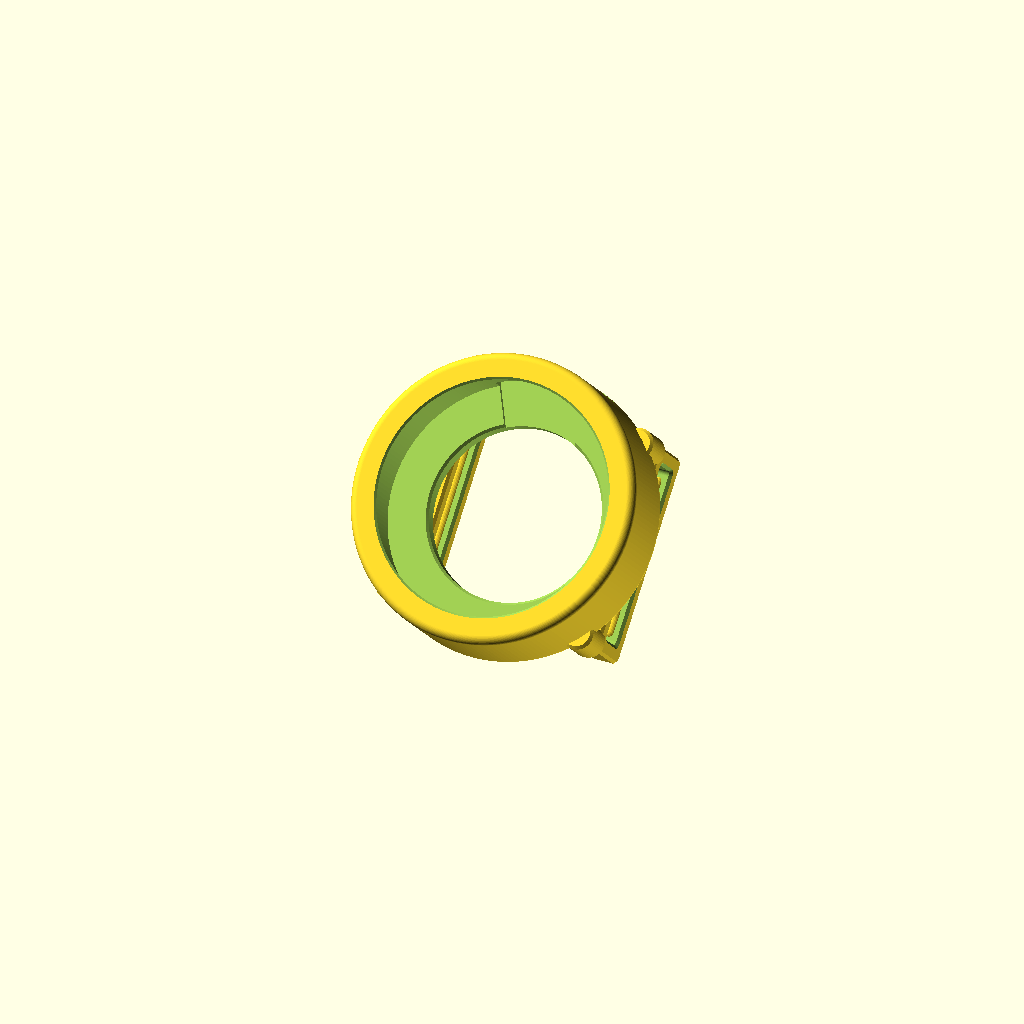
Cell 1: the model at its default parameters.
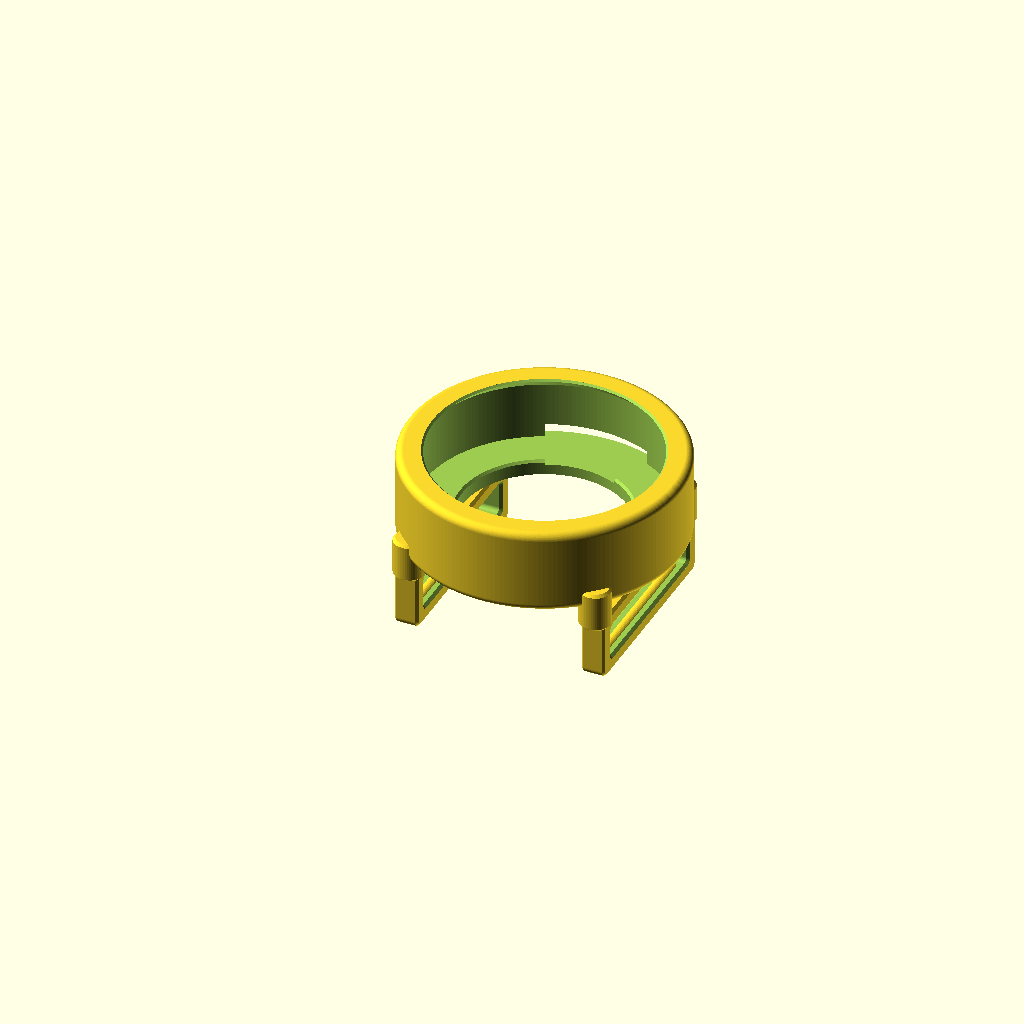
Cell 2: polozhenie_dlya_pechati = false (everything else at default).
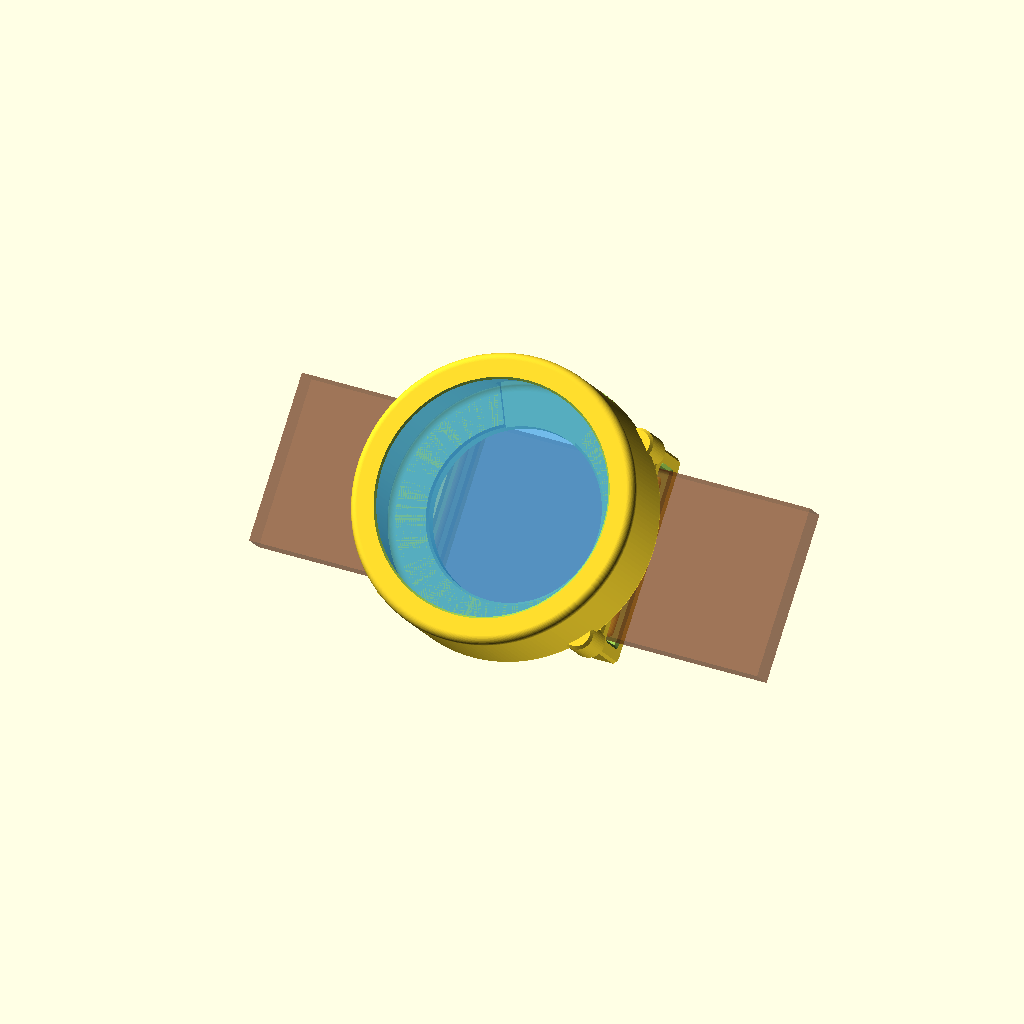
Cell 3 — pokazat_metku_i_remen set to true, the other parameters unchanged.
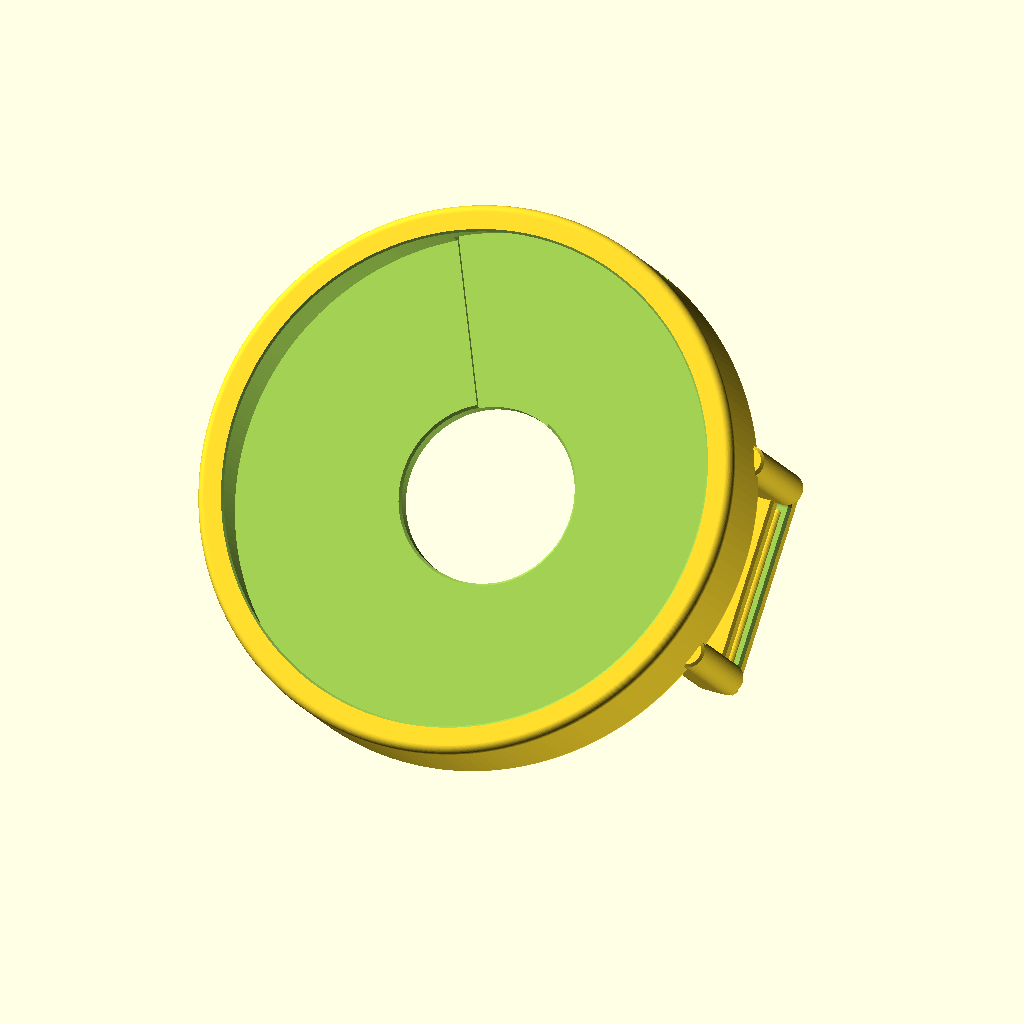
Cell 4: the same model with diametr_metki = 63.8.
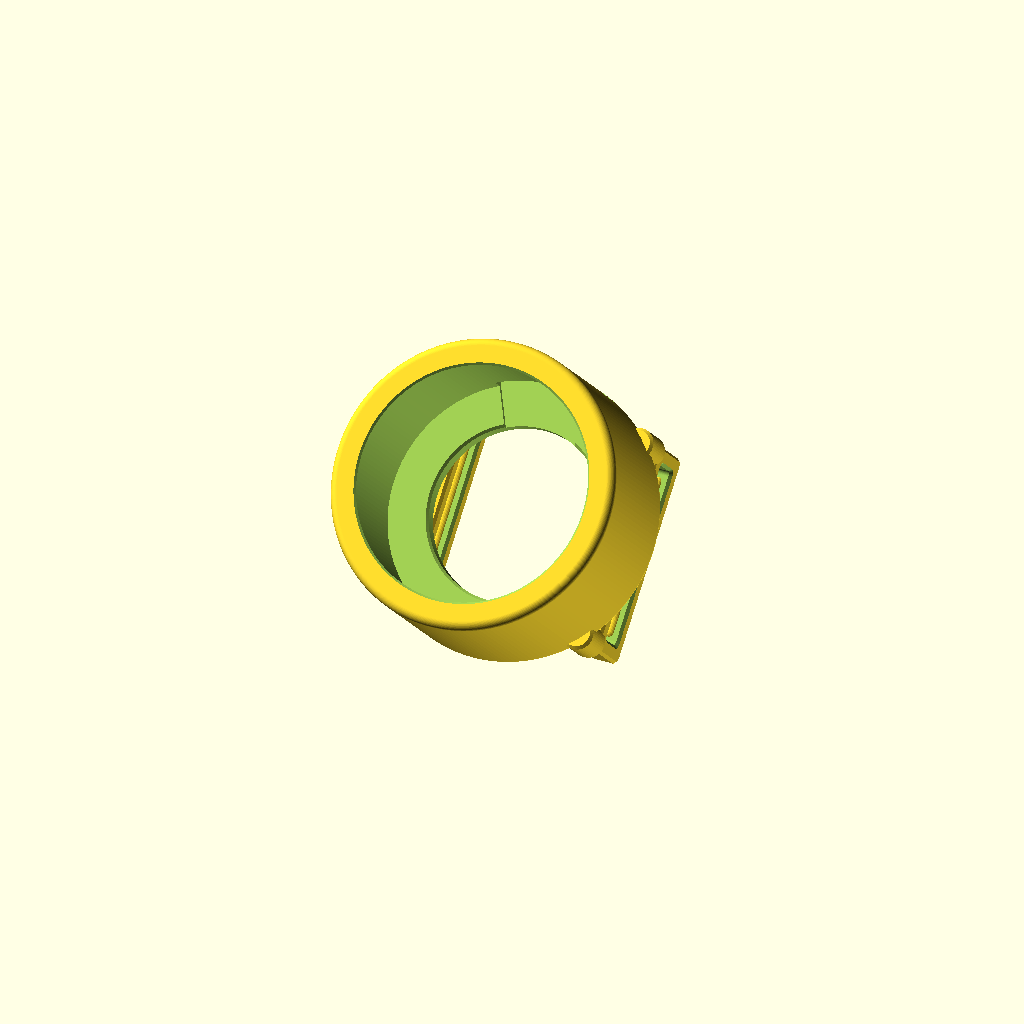
Cell 5: tolshchina_metki = 16.4 (everything else at default).
One fixed orthographic camera (rotation 55°, 0°, 25°; colour scheme Cornfield) for every cell.
The OpenSCAD source (v2/moto_tag_collar_holder_v2.scad):
/* Держатель Moto Tag первого поколения для кожаного ошейника, TPU 95A.
   Все размеры в миллиметрах. Наклон 45° предназначен для печати С поддержками.
   Для осмотра сборки отключите polozhenie_dlya_pechati.
   Версия 2: толщина метки 8,2 мм, широкая задняя опора с отверстием Ø22 мм.
   Пользователь измерил 8,2 мм и утопление 3,5 мм; аудит исходной версии — ../validation/MODEL_AUDIT_RU.md.
   Скруглённый диск служит условной проверкой, точный профиль Moto Tag не снят.
   Названия параметров транслитом: OpenSCAD 2021.01 не принимает кириллицу
   в идентификаторах. Описания и группы настроек — по-русски. */

/* [Размеры метки и ошейника] */
// Диаметр метки, мм
diametr_metki = 31.9;
// Измеренная полная толщина метки, мм
tolshchina_metki = 8.2;
// Ширина ремня ошейника, мм
shirina_osheynika = 21.5;
// Толщина ремня ошейника, мм
tolshchina_osheynika = 3.85;

/* [Посадка и зазоры] */
// Общий зазор прохода ремня по ширине, мм
zazor_remnya_po_shirine = 0.8;
// Общий зазор прохода ремня по толщине до рёбер, мм
zazor_remnya_po_tolshchine = 0.6;
// Зазор с каждой стороны метки на её максимальном диаметре, мм
bokovoy_zazor_metki = 0.2;
// Расстояние от условной передней поверхности до края кольца, мм
utoplenie_metki_speredi = 1.1;
// Толщина задней опоры до опорной плоскости, мм
tolshchina_zadney_opory = 2.0;
// Центральное отверстие для доступа сзади, стока воды и выхода звука, мм
diametr_zadnego_otverstiya = 22.0;
// Фаска на краю центрального отверстия со стороны метки, мм
faska_zadnego_otverstiya = 0.3;
// Глубина звукового канала в опоре; под ним сохраняется сплошной материал, мм
glubina_zvukovogo_kanala = 0.6;
// Предполагаемое скругление края метки; точный профиль не измерен, мм
predpolagaemoe_skruglenie_metki = 0.8;
// Дополнительное сужение отверстия после учёта скругления; не фактический нахлёст, мм
radialnoe_suzhenie_bortika = 0.6;

/* [Кольцо, ушки и стойки] */
// Толщина стенки кольца на уровне максимального диаметра метки, мм
tolshchina_stenki_koltsa = 2.0;
// Скругление наружных краёв кольца и ушек, мм
skruglenie_naruzhnyh_krayov = 1.0;
// Толщина стенки ушка, мм
tolshchina_stenki_ushka = 2.0;
// Длина ушка вдоль ремня, мм
dlina_ushka = 3.2;
// Скругление углов прохода ремня, мм
skruglenie_prohoda_remnya = 0.6;
// Фаска на входах ушка, мм
faska_vhoda_v_ushko = 0.35;
// Высота мягкого ребра с каждой стороны прохода ремня, мм
vysota_reber_prizhima = 0.25;
// Расчётный зазор ПОД ЗАДНЕЙ ОПОРОЙ после изгиба ремня, мм
zazor_nad_izognutym_remnem = 1.2;
// Расчётный радиус наружной поверхности согнутого ошейника, мм
radius_izgiba_osheynika = 40;
// Отступ центра ушка внутрь от наружного радиуса кольца, мм
otstup_ushka_ot_kraya = 5.65;
// Ширина соединительной стойки, мм
shirina_stoyki = 4.0;
// Высота захода стойки в кольцо, мм
vysota_zahoda_stoyki = 2.4;
// Направление звукового выреза: 90 или 270 градусов
ugol_okna_dinamika = 90;
// Ширина сектора звукового выреза, градусы
sektor_okna_dinamika = 50;
// Высота звукового канала от его дна, мм
vysota_okna_dinamika = 2.4;

/* [Вид модели] */
// Включить наклон корпуса на 45 градусов для печати с поддержками
polozhenie_dlya_pechati = true;
// Показать условную метку и прямой ремень только в предварительном просмотре F5
pokazat_metku_i_remen = false;
// Количество граней окружности
kachestvo_okruzhnosti = 192;

/* [Hidden] */
$fn = kachestvo_okruzhnosti;
eps = 0.02;
bore_r = diametr_metki/2 + bokovoy_zazor_metki;
outer_r = bore_r + tolshchina_stenki_koltsa;
throat_r = bore_r - predpolagaemoe_skruglenie_metki - radialnoe_suzhenie_bortika;
mouth_bevel = 0.25;
transition_height = mouth_bevel + bore_r - throat_r; // переход под 45 градусов
ring_height = tolshchina_zadney_opory + tolshchina_metki + utoplenie_metki_speredi;
rear_hole_r = diametr_zadnego_otverstiya/2;
slot_w = shirina_osheynika + zazor_remnya_po_shirine;
slot_t = tolshchina_osheynika + zazor_remnya_po_tolshchine;
loop_outer_w = slot_w + 2*tolshchina_stenki_ushka;
loop_outer_h = slot_t + 2*tolshchina_stenki_ushka;
loop_x = outer_r - otstup_ushka_ot_kraya;
curve_half_span = loop_x + dlina_ushka/2;
curvature_sag = radius_izgiba_osheynika -
    sqrt(pow(radius_izgiba_osheynika,2)-pow(curve_half_span,2));
// Поднять нижнюю поверхность опоры над изогнутым ремнём и крышами ушек.
ring_base = max(tolshchina_stenki_ushka+slot_t+zazor_nad_izognutym_remnem+curvature_sag,
                loop_outer_h+0.5);
arm_y = slot_w/2 + tolshchina_stenki_ushka/2;
arm_root_x = sqrt(pow(outer_r-0.8,2)-pow(arm_y,2));
tag_back = ring_base + tolshchina_zadney_opory; // плоскость опоры задаёт посадку
// Нижняя точка скруглённого ушка после поворота на 45° вокруг X.
print_lift = (loop_outer_w/2 - skruglenie_naruzhnyh_krayov*(2-sqrt(2)))/sqrt(2);

assert(predpolagaemoe_skruglenie_metki >= 0 && predpolagaemoe_skruglenie_metki < tolshchina_metki/2);
assert(bokovoy_zazor_metki >= 0 && radialnoe_suzhenie_bortika > bokovoy_zazor_metki);
assert(throat_r > 0 && ring_height > 2*transition_height + 1);
assert(tolshchina_stenki_koltsa >= 1.6 && tolshchina_stenki_ushka >= 1.6 && shirina_stoyki >= 3.2);
assert(dlina_ushka > 2*faska_vhoda_v_ushko + 1);
assert(vysota_reber_prizhima >= 0 && vysota_reber_prizhima < tolshchina_stenki_ushka/2);
assert(skruglenie_naruzhnyh_krayov > 0 && skruglenie_naruzhnyh_krayov <= tolshchina_stenki_ushka/2);
assert(skruglenie_prohoda_remnya < min(slot_w,slot_t)/2);
assert(arm_y < outer_r-0.8, "Ремень слишком широк для выбранного расположения ушек");
assert(radius_izgiba_osheynika > curve_half_span+5);
assert(loop_x-dlina_ushka/2 > 5 && loop_x < outer_r);
assert(zazor_nad_izognutym_remnem >= 1.0);
assert(vysota_okna_dinamika < ring_height/2);
assert(tolshchina_zadney_opory >= 2.0);
assert(glubina_zvukovogo_kanala > 0 &&
       tolshchina_zadney_opory-glubina_zvukovogo_kanala >= 1.4);
assert(rear_hole_r > 6 && rear_hole_r+faska_zadnego_otverstiya <
       diametr_metki/2-predpolagaemoe_skruglenie_metki-3.0);
assert(faska_zadnego_otverstiya >= 0 && faska_zadnego_otverstiya < tolshchina_zadney_opory/2);
assert(utoplenie_metki_speredi >= 1.1 && utoplenie_metki_speredi < 1.5);
assert(sektor_okna_dinamika > 0 && sektor_okna_dinamika <= 50);
assert(ugol_okna_dinamika == 90 || ugol_okna_dinamika == 270,
       "Звуковой вырез должен быть сбоку, вне соединений со стойками");

module rounded_rect_2d(w,h,r) {
    offset(r=r) square([w-2*r,h-2*r],center=true);
}

module ring_outer() {
    rr = min(skruglenie_naruzhnyh_krayov,tolshchina_stenki_koltsa/2);
    rotate_extrude(convexity=10)
        polygon(concat([[0,0],[outer_r-rr,0]],
            [for(a=[-90:5:0]) [outer_r-rr+rr*cos(a),rr+rr*sin(a)]],
            [[outer_r,ring_height-rr]],
            [for(a=[0:5:90])
                [outer_r-rr+rr*cos(a),ring_height-rr+rr*sin(a)]],
            [[0,ring_height]]));
}

// Широкая задняя опора и прежняя передняя упругая кромка.
// Полость открывается до полного диаметра строго над опорной плоскостью.
module tag_void() {
    rotate_extrude(convexity=10) polygon([
        [0,-eps],[rear_hole_r,-eps],
        [rear_hole_r,tolshchina_zadney_opory-faska_zadnego_otverstiya],
        [rear_hole_r+faska_zadnego_otverstiya,tolshchina_zadney_opory],
        [bore_r,tolshchina_zadney_opory],
        [bore_r,ring_height-transition_height],
        [throat_r,ring_height-mouth_bevel],
        [throat_r+mouth_bevel,ring_height],
        [throat_r+mouth_bevel,ring_height+eps],[0,ring_height+eps]]);
}

module speaker_cut() {
    // Канал углублён на 0,6 мм в опору; ниже остаётся кольцевой слой 1,4 мм.
    // В отличие от v1 задняя опора не разрезается насквозь.
    translate([0,0,tolshchina_zadney_opory-glubina_zvukovogo_kanala])
        linear_extrude(vysota_okna_dinamika)
        polygon(concat([[0,0]], [for(a=[ugol_okna_dinamika-sektor_okna_dinamika/2:
            1:ugol_okna_dinamika+sektor_okna_dinamika/2])
            [(outer_r+3)*cos(a),(outer_r+3)*sin(a)]]));
}

module ring_only(acoustic_window=true) {
    difference() {
        ring_outer();
        tag_void();
        if(acoustic_window) speaker_cut();
    }
}

// Профиль XY переходит в плоскость YZ сборки; выдавливание Z — вдоль X.
module closed_loop_local() {
    $fn = 64;
    b = faska_vhoda_v_ushko;
    union() {
    difference() {
        hull() {
            for(z=[b,dlina_ushka-b-eps]) translate([0,0,z])
                linear_extrude(eps)
                    rounded_rect_2d(loop_outer_w,loop_outer_h,skruglenie_naruzhnyh_krayov);
            for(z=[0,dlina_ushka-eps]) translate([0,0,z])
                linear_extrude(eps)
                    rounded_rect_2d(loop_outer_w-2*b,loop_outer_h-2*b,
                                    skruglenie_naruzhnyh_krayov-b);
        }
        translate([0,0,-eps]) linear_extrude(dlina_ushka+2*eps)
            rounded_rect_2d(slot_w,slot_t,skruglenie_prohoda_remnya);
        // Фаски обоих входов; в середине сохраняется полный профиль прохода.
        for(mirror_end=[false,true])
            translate([0,0,mirror_end ? dlina_ushka : 0])
                scale([1,1,mirror_end ? -1 : 1]) hull() {
                    translate([0,0,-eps]) linear_extrude(eps)
                        rounded_rect_2d(slot_w+2*b,slot_t+2*b,skruglenie_prohoda_remnya+b);
                    translate([0,0,b]) linear_extrude(eps)
                        rounded_rect_2d(slot_w,slot_t,skruglenie_prohoda_remnya);
                }
    }
    // Широкие скруглённые рёбра из TPU. Тестовый калибр использует тот же профиль.
    r = 0.8;
    if(vysota_reber_prizhima > 0)
        for(v=[-slot_t/2+vysota_reber_prizhima-r,
               slot_t/2-vysota_reber_prizhima+r])
            hull() for(u=[-slot_w/2+1.5,slot_w/2-1.5])
                translate([u,v,dlina_ushka/2]) sphere(r=r,$fn=32);
    }
}

function holder_outer_radius() = outer_r;
function loop_profile_height() = loop_outer_h;
// Общие размеры сборки для накладки, удерживаемой ремнём.
// Возвращает размеры; самостоятельно геометрию не меняет.
function holder_geometry() = [outer_r,ring_base,ring_height,
    tag_back+tolshchina_metki,loop_outer_h,loop_x,dlina_ushka,arm_y,print_lift];

module belt_loop(s=1) {
    translate([s*loop_x-dlina_ushka/2,0,loop_outer_h/2])
        multmatrix([[0,0,1,0],[1,0,0,0],[0,1,0,0],[0,0,0,1]])
            closed_loop_local();
}

module bridge_arm(sx,sy) {
    $fn = 48;
    // Четыре скруглённые стойки; заход в стенку/крышу ушка на 1,2 мм.
    arm_z = loop_outer_h-1.2;
    arm_h = ring_base+vysota_zahoda_stoyki-arm_z;
    translate([0,0,arm_z]) hull() {
        for(x=[sx*arm_root_x,sx*loop_x])
            translate([x,sy*arm_y,0]) {
                for(z=[0.35,arm_h-0.35-eps])
                    translate([0,0,z]) cylinder(r=shirina_stoyki/2,h=eps);
                for(z=[0,arm_h-eps])
                    translate([0,0,z]) cylinder(r=shirina_stoyki/2-0.35,h=eps);
            }
    }
}

module holder_installed() {
    difference() {
        union() {
            translate([0,0,ring_base]) ring_outer();
            for(s=[-1,1]) belt_loop(s);
            for(sx=[-1,1],sy=[-1,1]) bridge_arm(sx,sy);
        }
        // Полость вычитается после объединения, чтобы стойки не заходили в метку.
        translate([0,0,ring_base]) {
            tag_void();
            speaker_cut();
        }
    }
}

module tag_reference() {
    e = predpolagaemoe_skruglenie_metki;
    translate([0,0,tag_back])
        if(e>0) rotate_extrude() polygon(concat(
            [[0,0],[diametr_metki/2-e,0]],
            [for(a=[-90:5:0]) [diametr_metki/2-e+e*cos(a),e+e*sin(a)]],
            [[diametr_metki/2,tolshchina_metki-e]],
            [for(a=[0:5:90])
                [diametr_metki/2-e+e*cos(a),tolshchina_metki-e+e*sin(a)]],
            [[0,tolshchina_metki]]));
        else cylinder(d=diametr_metki,h=tolshchina_metki);
}

module references() {
    %color([0.2,0.6,0.9,0.45]) tag_reference();
    %color([0.45,0.22,0.1,0.45])
        translate([-34,-shirina_osheynika/2,tolshchina_stenki_ushka+zazor_remnya_po_tolshchine/2])
            cube([68,shirina_osheynika,tolshchina_osheynika]);
}

module output_model() {
    holder_installed();
    if(pokazat_metku_i_remen && $preview) references();
}

// Этот же модуль вызывается из теста: корпус, вырезы и наклон совпадают.
module holder_for_print() {
    translate([0,0,print_lift]) rotate([45,0,0]) holder_installed();
}

if(polozhenie_dlya_pechati) {
    holder_for_print();
    if(pokazat_metku_i_remen && $preview)
        translate([0,0,print_lift]) rotate([45,0,0]) references();
} else output_model();

echo(bore_diameter=2*bore_r, lip_throat_diameter=2*throat_r,
     collar_slot=[slot_w,slot_t], ring_height=ring_height,
     installed_height=ring_base+ring_height,
     rear_air_gap_min=ring_base-(tolshchina_stenki_ushka+slot_t),
     curve_sag=curvature_sag, minimum_curved_air_gap=ring_base-
        (tolshchina_stenki_ushka+slot_t+curvature_sag),
     nominal_equator_stretch_percent=100*(diametr_metki/(2*throat_r)-1));
Customizer parameters (derived from the source; name, type, default, range or options):
diametr_metki: number, default 31.9
tolshchina_metki: number, default 8.2
shirina_osheynika: number, default 21.5
tolshchina_osheynika: number, default 3.85
zazor_remnya_po_shirine: number, default 0.8
zazor_remnya_po_tolshchine: number, default 0.6
bokovoy_zazor_metki: number, default 0.2
utoplenie_metki_speredi: number, default 1.1
tolshchina_zadney_opory: number, default 2
diametr_zadnego_otverstiya: number, default 22
faska_zadnego_otverstiya: number, default 0.3
glubina_zvukovogo_kanala: number, default 0.6
predpolagaemoe_skruglenie_metki: number, default 0.8
radialnoe_suzhenie_bortika: number, default 0.6
tolshchina_stenki_koltsa: number, default 2
skruglenie_naruzhnyh_krayov: number, default 1
tolshchina_stenki_ushka: number, default 2
dlina_ushka: number, default 3.2
skruglenie_prohoda_remnya: number, default 0.6
faska_vhoda_v_ushko: number, default 0.35
vysota_reber_prizhima: number, default 0.25
zazor_nad_izognutym_remnem: number, default 1.2
radius_izgiba_osheynika: number, default 40
otstup_ushka_ot_kraya: number, default 5.65
shirina_stoyki: number, default 4
vysota_zahoda_stoyki: number, default 2.4
ugol_okna_dinamika: number, default 90
sektor_okna_dinamika: number, default 50
vysota_okna_dinamika: number, default 2.4
polozhenie_dlya_pechati: bool, default true
pokazat_metku_i_remen: bool, default false
kachestvo_okruzhnosti: number, default 192
